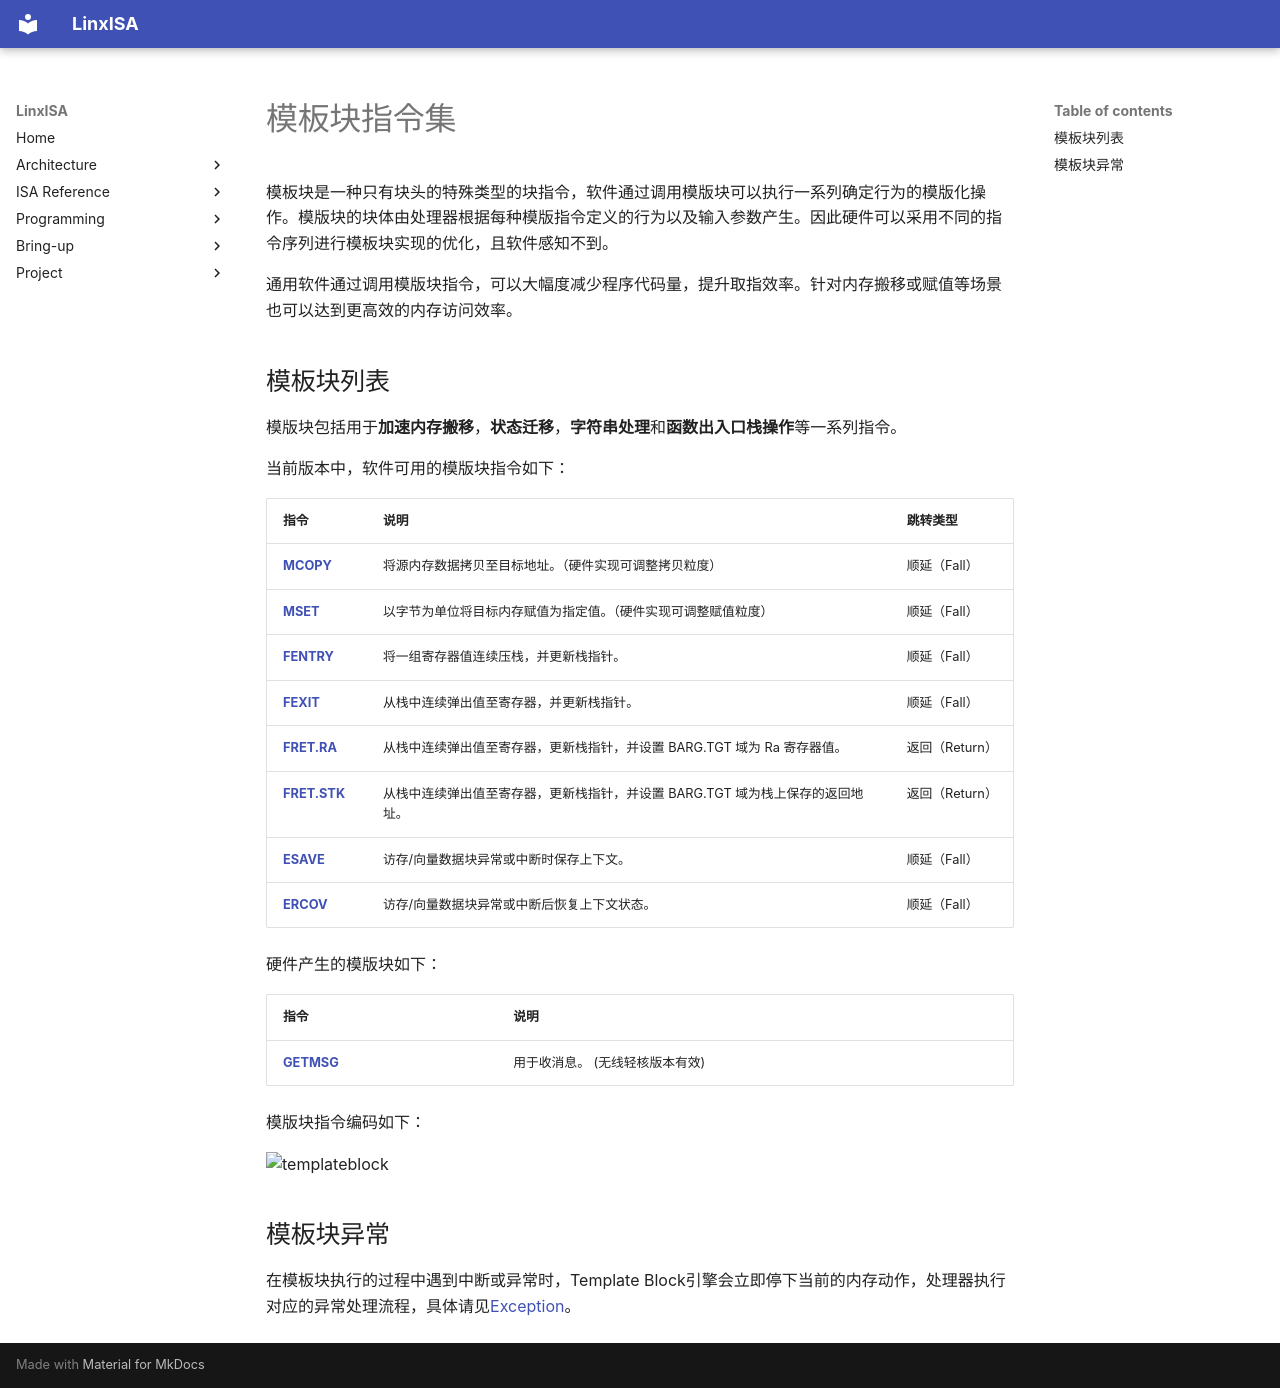

repository: LinxISA/linx-isa · page: zh/isa/header/templateblock/intro/index.html · generator: mkdocs

# 模板块指令集

模板块是一种只有块头的特殊类型的块指令，软件通过调用模版块可以执行一系列确定行为的模版化操作。模版块的块体由处理器根据每种模版指令定义的行为以及输入参数产生。因此硬件可以采用不同的指令序列进行模板块实现的优化，且软件感知不到。

通用软件通过调用模版块指令，可以大幅度减少程序代码量，提升取指效率。针对内存搬移或赋值等场景也可以达到更高效的内存访问效率。  

## 模板块列表

模版块包括用于**加速内存搬移**，**状态迁移**，**字符串处理**和**函数出入口栈操作**等一系列指令。

当前版本中，软件可用的模版块指令如下：

| 指令 | 说明 | 跳转类型 |
|------|----------|-------|
| **[MCOPY](./MCOPY.md)** | 将源内存数据拷贝至目标地址。（硬件实现可调整拷贝粒度） | 顺延（Fall） |
| **[MSET](./MSET.md)**  | 以字节为单位将目标内存赋值为指定值。（硬件实现可调整赋值粒度） | 顺延（Fall） |
| **[FENTRY](./FENTRY.md)** | 将一组寄存器值连续压栈，并更新栈指针。 | 顺延（Fall） |
| **[FEXIT](./FEXIT.md)**  | 从栈中连续弹出值至寄存器，并更新栈指针。 | 顺延（Fall） |
| **[FRET.RA](./FRET.RA.md)**  | 从栈中连续弹出值至寄存器，更新栈指针，并设置 BARG.TGT 域为 Ra 寄存器值。 |  返回（Return） |
| **[FRET.STK](./FRET.STK.md)** | 从栈中连续弹出值至寄存器，更新栈指针，并设置 BARG.TGT 域为栈上保存的返回地址。 | 返回（Return） |
| **[ESAVE](./ESAVE.md)** | 访存/向量数据块异常或中断时保存上下文。 | 顺延（Fall） |
| **[ERCOV](./ERCOV.md)** | 访存/向量数据块异常或中断后恢复上下文状态。 | 顺延（Fall） |

硬件产生的模版块如下：

| 指令 | 说明 |
|------|----------|
| **[GETMSG](./GETMSG.md)** | 用于收消息。 (无线轻核版本有效) |

<!-- 
- **B.LBAR**: 该块指令所要预取的数据全部预取到Cache之后，后面的块才能执行。
- **B.MPOP**: 从目标内存地址读取多个8字节数据写入寄存器列表中对应目的寄存器。
- **B.MPUSH**: 将寄存器列表 中寄存器值依次写入指定的目标内存地址处。
 -->

<!-- 
模板块包含三种，分别为前置模板块、后置模板块和独立模板块。

- **独立模板块**：该类模板块的块体是一个完整的块体，被块引擎单独执行。
- **前置模板块**：该类模板块不作为一个单独的块指令，而是和后序一个块粘合成一个完整的块指令。具体而言即该模板块生成的块体需要放在到后序块指令块体的前面，与其组合成一个完整的块体执行。
- **后置模板块**：该类模板块不作为一个单独的块指令，同样和后序一个块粘合成一个完整的块指令。与前置模板块不同的是，该模板块生成的块体需要放在到后序块指令块体的后面，并与其组合成一个完整的块体执行。

#### 独立模板块
 -->

模版块指令编码如下：

![templateblock](../../../figs/bitfield/svg/Introduction_32bit/tempblockinst.svg)

## 模板块异常

在模板块执行的过程中遇到中断或异常时，Template Block引擎会立即停下当前的内存动作，处理器执行对应的异常处理流程，具体请见[Exception](../../arch/exception.md)。
